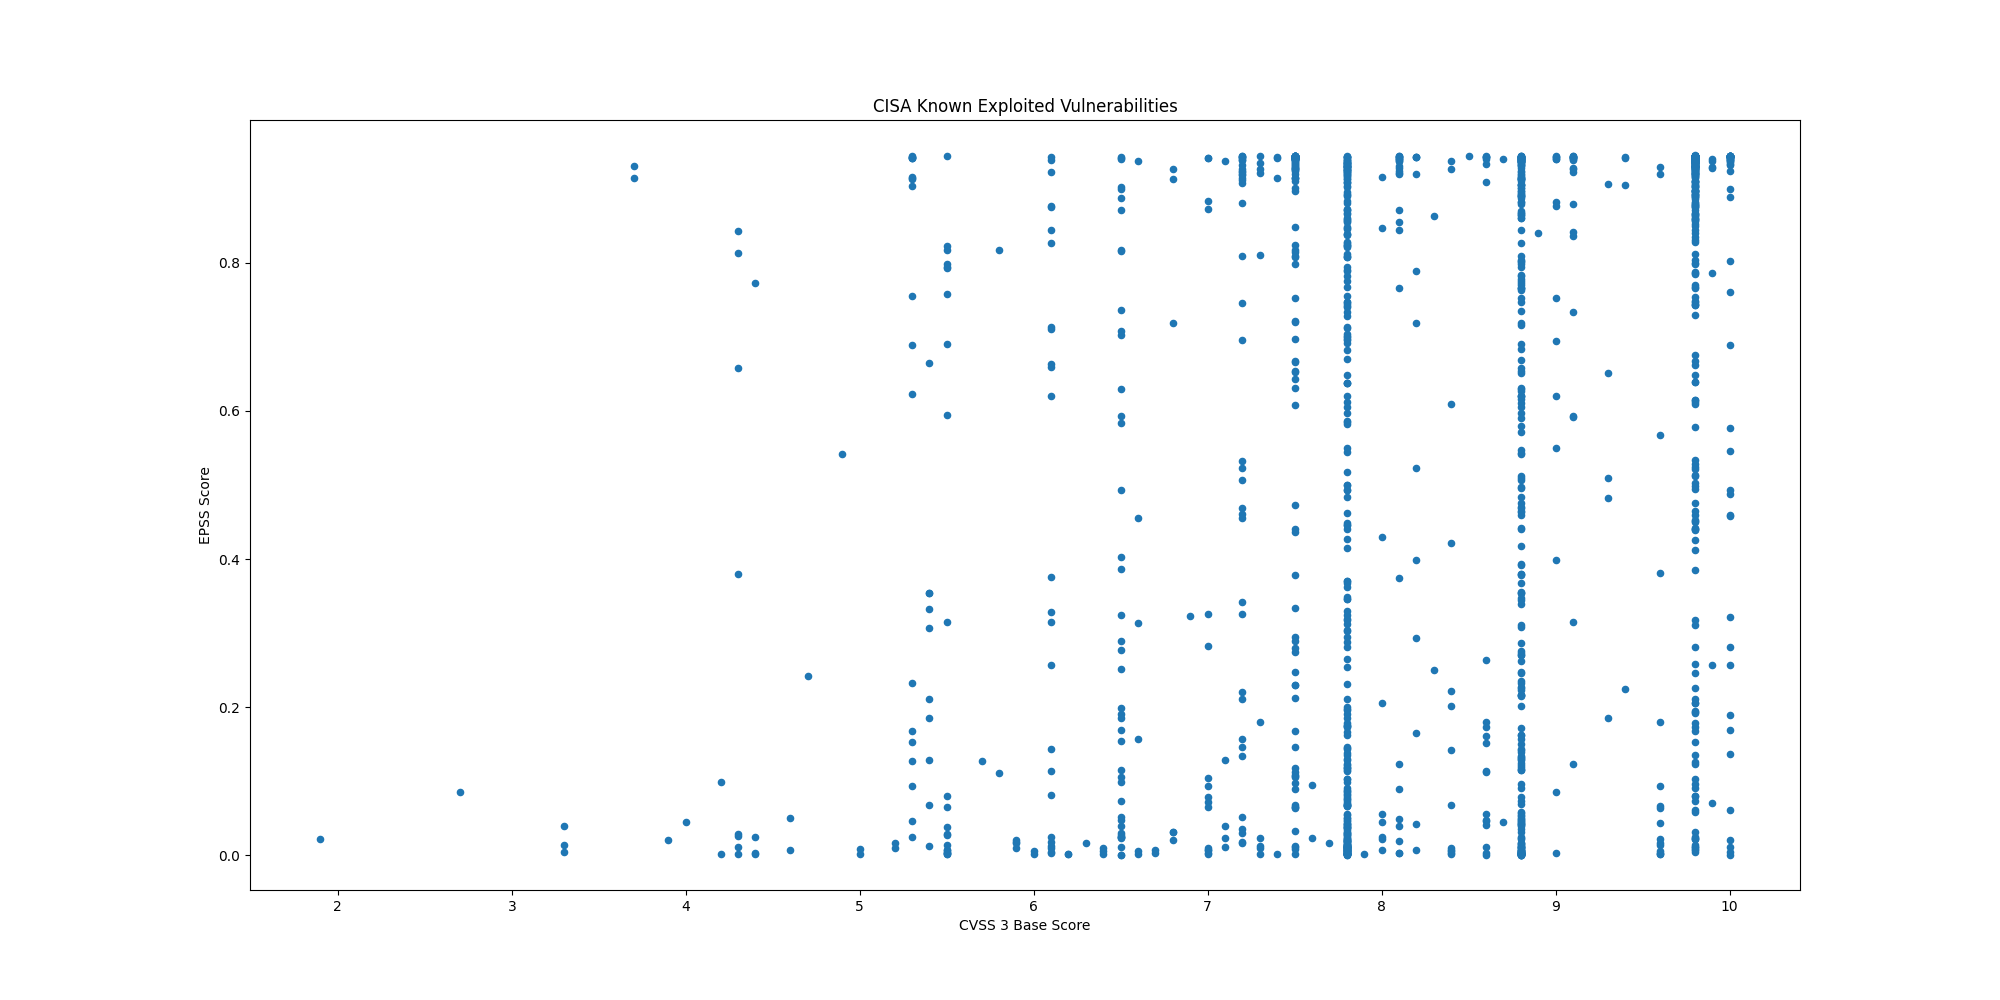

The file beside this chart, header and first rows:
CVE, CVSS3, EPSS, EPSS Percentile, Description, Date
CVE-2025-59374, , 0.00044, 0.1348, ASUS Live Update contains an embedded ma…, 2025-12-17
CVE-2025-59718, 9.8, 0.2805, 0.9629, Fortinet FortiOS, FortiSwitchMaster, For…, 2025-12-16
CVE-2025-14611, 9.8, 0.1227, 0.936, Gladinet CentreStack and TrioFox contain…, 2025-12-15
CVE-2018-4063, 8.8, 0.01708, 0.8185, Sierra Wireless AirLink ALEOS contains a…, 2025-12-12
CVE-2025-14174, 8.8, 0.01081, 0.773, Google Chromium contains an out of bound…, 2025-12-12
CVE-2025-58360, 8.2, 0.7192, 0.9868, OSGeo GeoServer contains an improper res…, 2025-12-11
CVE-2025-6218, , 0.07167, 0.9124, RARLAB WinRAR contains a path traversal …, 2025-12-09
CVE-2025-62221, 7.8, 0.02725, 0.8548, Microsoft Windows Cloud Files Mini Filte…, 2025-12-09
CVE-2022-37055, 9.8, 0.7491, 0.9881, D-Link Routers contains a buffer overflo…, 2025-12-08
CVE-2025-66644, 7.2, 0.03506, 0.8722, Array Networks ArrayOS AG contains an OS…, 2025-12-08
CVE-2025-55182, 10.0, 0.7601, 0.9887, Meta React Server Components contains a …, 2025-12-05
CVE-2021-26828, 8.8, 0.8012, 0.9907, OpenPLC ScadaBR contains an unrestricted…, 2025-12-03
CVE-2025-48633, 5.5, 0.00398, 0.5994, Android Framework contains an unspecifie…, 2025-12-02
CVE-2025-48572, 7.8, 0.00666, 0.706, Android Framework contains an unspecifie…, 2025-12-02
CVE-2021-26829, 5.4, 0.354, 0.9688, OpenPLC ScadaBR contains a cross-site sc…, 2025-11-28
CVE-2025-61757, 9.8, 0.7874, 0.99, Oracle Fusion Middleware contains a miss…, 2025-11-21
CVE-2025-13223, 8.8, 0.01163, 0.7808, Google Chromium V8 contains a type confu…, 2025-11-19
CVE-2025-58034, 7.2, 0.5322, 0.9786, Fortinet FortiWeb contains an OS command…, 2025-11-18
CVE-2025-64446, 9.8, 0.8885, 0.9949, Fortinet FortiWeb contains a relative pa…, 2025-11-14
CVE-2025-12480, 9.1, 0.7339, 0.9874, Gladinet Triofox contains an improper ac…, 2025-11-12
CVE-2025-62215, 7.0, 0.00763, 0.7276, Microsoft Windows Kernel contains a race…, 2025-11-12
CVE-2025-9242, 9.8, 0.7437, 0.9879, WatchGuard Firebox contains an out-of-bo…, 2025-11-12
CVE-2025-21042, 8.8, 0.03976, 0.8801, Samsung mobile devices contain an out-of…, 2025-11-10
CVE-2025-48703, 9.0, 0.6939, 0.9858, CWP Control Web Panel (formerly CentOS W…, 2025-11-04
CVE-2025-11371, 7.5, 0.6313, 0.9831, Gladinet CentreStack and Triofox contain…, 2025-11-04
CVE-2025-41244, 7.8, 0.00847, 0.7424, Broadcom VMware Aria Operations and VMwa…, 2025-10-30
CVE-2025-24893, 9.8, 0.9418, 0.9991, XWiki Platform contains an eval injectio…, 2025-10-30
CVE-2025-6204, 8.0, 0.2057, 0.9538, Dassault Systèmes DELMIA Apriso contains…, 2025-10-28
CVE-2025-6205, 9.1, 0.5931, 0.9815, Dassault Systèmes DELMIA Apriso contains…, 2025-10-28
CVE-2025-54236, 9.1, 0.5915, 0.9814, Adobe Commerce and Magento Open Source c…, 2025-10-24
CVE-2025-59287, 9.8, 0.6386, 0.9834, Microsoft Windows Server Update Service …, 2025-10-24
CVE-2025-61932, , 0.0749, 0.9146, Motex LANSCOPE Endpoint Manager contains…, 2025-10-22
CVE-2022-48503, 8.8, 0.00188, 0.4094, Apple macOS, iOS, tvOS, Safari, and watc…, 2025-10-20
CVE-2025-2746, 9.8, 0.8756, 0.9943, Kentico Xperience CMS contains an authen…, 2025-10-20
CVE-2025-2747, 9.8, 0.8905, 0.995, Kentico Xperience CMS contains an authen…, 2025-10-20
CVE-2025-33073, 8.8, 0.4837, 0.9762, Microsoft Windows SMB Client contains an…, 2025-10-20
CVE-2025-61884, 7.5, 0.3788, 0.9705, Oracle E-Business Suite contains a serve…, 2025-10-20
CVE-2025-54253, 10.0, 0.4874, 0.9764, Adobe Experience Manager Forms in JEE co…, 2025-10-15
CVE-2025-47827, 4.6, 0.00763, 0.7273, IGEL OS contains a use of a key past its…, 2025-10-14
CVE-2025-24990, 7.8, 0.08166, 0.9187, Microsoft Windows Agere Modem Driver con…, 2025-10-14
CVE-2025-59230, 7.8, 0.0857, 0.9209, Microsoft Windows contains an improper a…, 2025-10-14
CVE-2016-7836, 9.8, 0.3853, 0.9708, SKYSEA Client View contains an improper …, 2025-10-14
CVE-2021-43798, 7.5, 0.9444, 0.9999, Grafana contains a path traversal vulner…, 2025-10-09
CVE-2025-27915, 5.4, 0.3062, 0.9654, Synacor Zimbra Collaboration Suite (ZCS)…, 2025-10-07
CVE-2021-22555, 8.3, 0.8639, 0.9937, Linux Kernel contains a heap out-of-boun…, 2025-10-06
CVE-2010-3962, 8.1, 0.8712, 0.9941, Microsoft Internet Explorer contains an …, 2025-10-06
CVE-2021-43226, 7.8, 0.1229, 0.9361, Microsoft Windows Common Log File System…, 2025-10-06
CVE-2013-3918, 8.8, 0.8706, 0.994, Microsoft Windows contains an out-of-bou…, 2025-10-06
CVE-2011-3402, 8.8, 0.8922, 0.9951, Microsoft Windows Kernel contains an uns…, 2025-10-06
CVE-2010-3765, 9.8, 0.8795, 0.9945, Mozilla Firefox, SeaMonkey, and Thunderb…, 2025-10-06
CVE-2025-61882, 9.8, 0.7655, 0.9889, Oracle E-Business Suite contains an unsp…, 2025-10-06
CVE-2014-6278, 8.8, 0.9048, 0.9958, GNU Bash contains an OS command injectio…, 2025-10-02
CVE-2017-1000353, 9.8, 0.9451, 1.0, Jenkins contains a remote code execution…, 2025-10-02
CVE-2015-7755, 9.8, 0.8895, 0.995, Juniper ScreenOS contains an improper au…, 2025-10-02
CVE-2025-21043, 8.8, 0.1144, 0.9334, Samsung mobile devices contain an out-of…, 2025-10-02
CVE-2025-4008, 8.8, 0.51, 0.9775, Smartbedded Meteobridge contains a comma…, 2025-10-02
CVE-2025-32463, 9.3, 0.1849, 0.9502, Sudo contains an inclusion of functional…, 2025-09-29
CVE-2025-59689, 6.1, 0.1136, 0.9331, Libraesva Email Security Gateway (ESG) c…, 2025-09-29
CVE-2025-10035, 10.0, 0.5775, 0.9807, Fortra GoAnywhere MFT contains a deseria…, 2025-09-29
CVE-2025-20352, 7.7, 0.01653, 0.8155, Cisco IOS and IOS XE contains a stack-ba…, 2025-09-29
... 1,418 more rows
